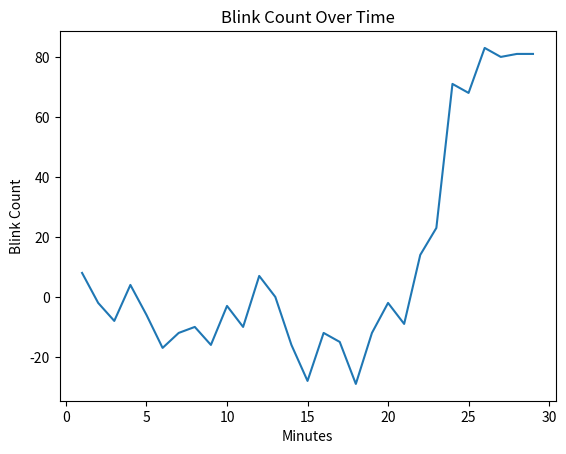

Reproduce this figure in Python. (Note: this script raises an exception after producing the figure.)
import matplotlib.pyplot as plt

class list_create:
    # 時間の経過
    def __call__(self,l):
        minutes = list(range(1, len(l)+1))
        # プロット作成
        plt.plot(minutes, l)

        # グラフのタイトルとラベル
        plt.title('Blink Count Over Time')
        plt.xlabel('Minutes')
        plt.ylabel('Blink Count')

        # グラフ表示
        plt.savefig('fig/fig.png')

if __name__ == '__main__':
    l = [8, -2, -8, 4, -6, -17, -12, -10, -16, -3, -10, 7, 0, -16, -28, -12, -15, -29, -12, -2, -9, 14, 23, 71, 68, 83, 80, 81, 81]
    lc =list_create()
    lc(l)